Run: headless pygame with SDL's dummy video driver; simulated clock (each Clock.tick advances the game by its frame time, no real sleeping); random seed 0; keys injected as events and as key.get_pressed() state; mouse plan: one left click at the window centre at the start of phase 2, then a move to the lower-right quarter at the start of phase 3.
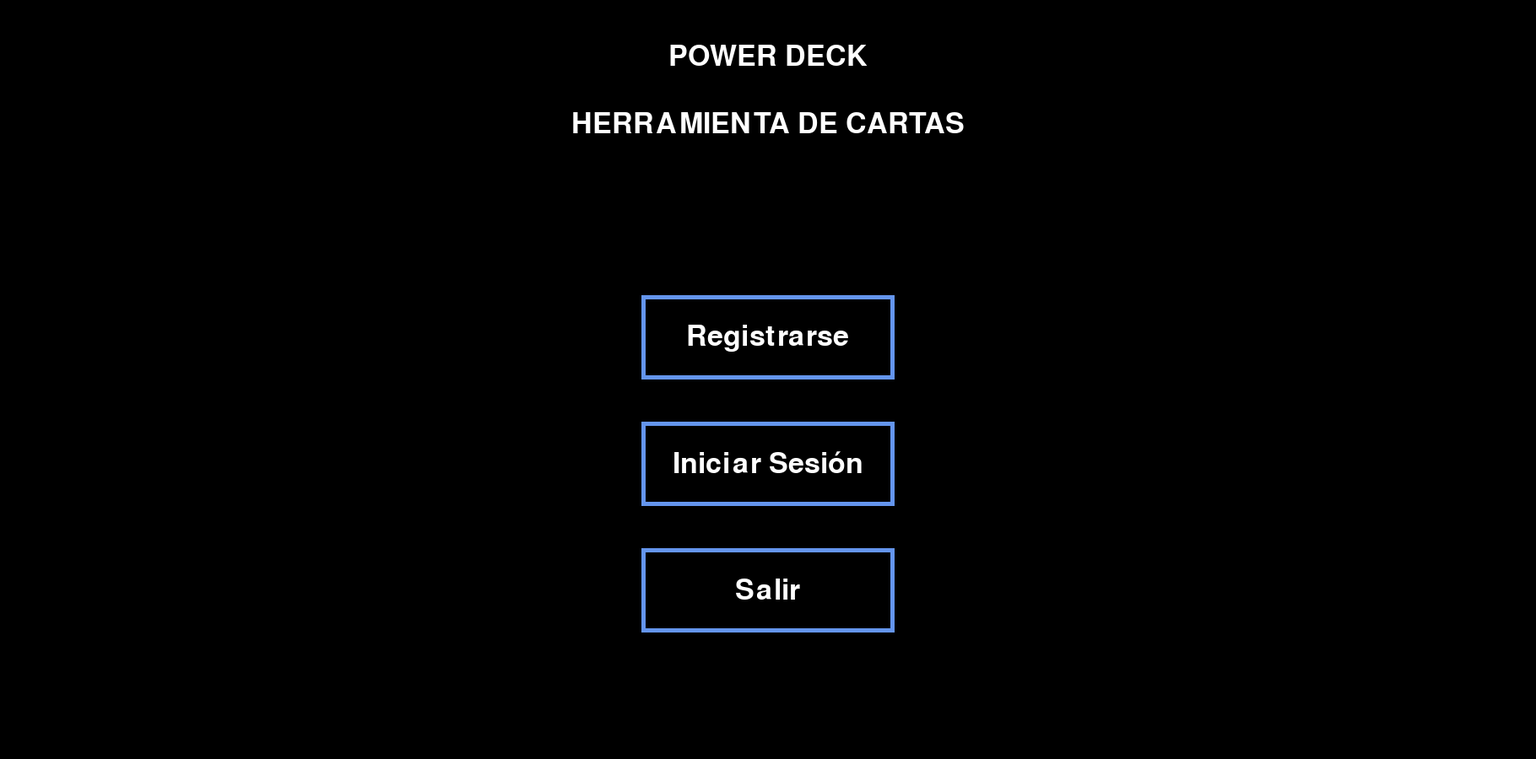
Frame 1 of 4 · flips 1–60 · no input
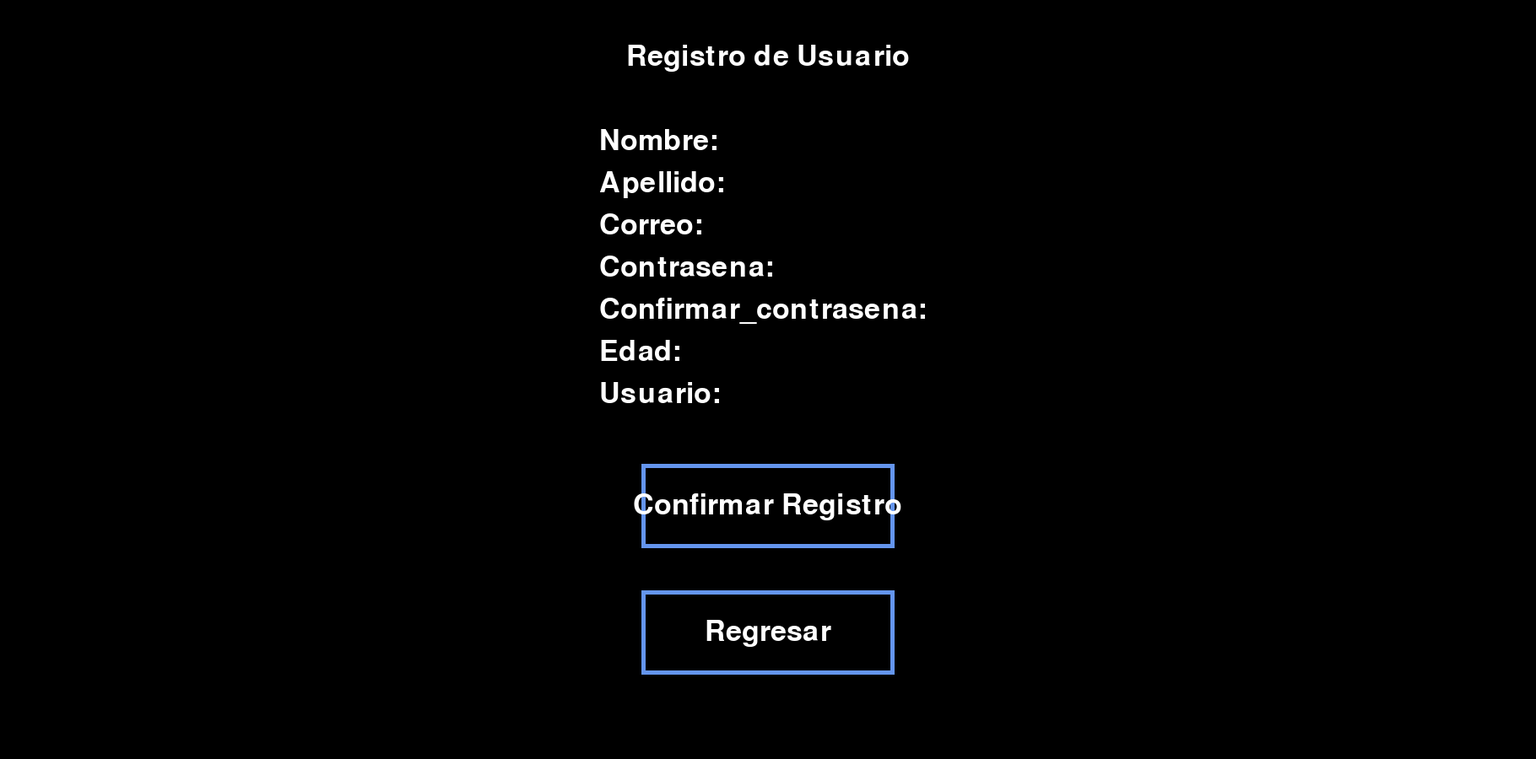
Frame 2 of 4 · flips 61–180 · clicked the window centre · tapped SPACE, RETURN · held RIGHT (→), D
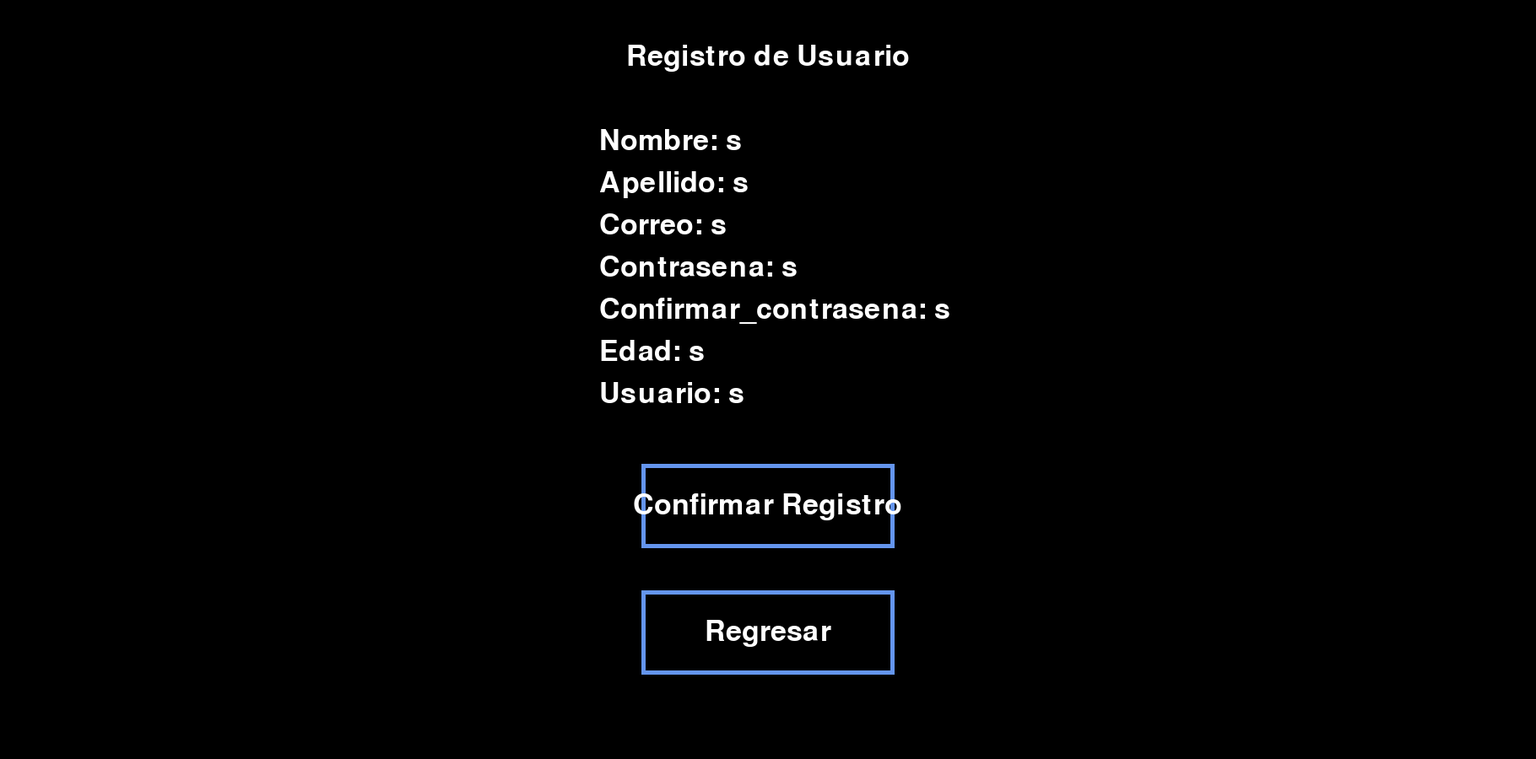
Frame 3 of 4 · flips 181–300 · moved the mouse to the lower-right quarter · held DOWN (↓), S
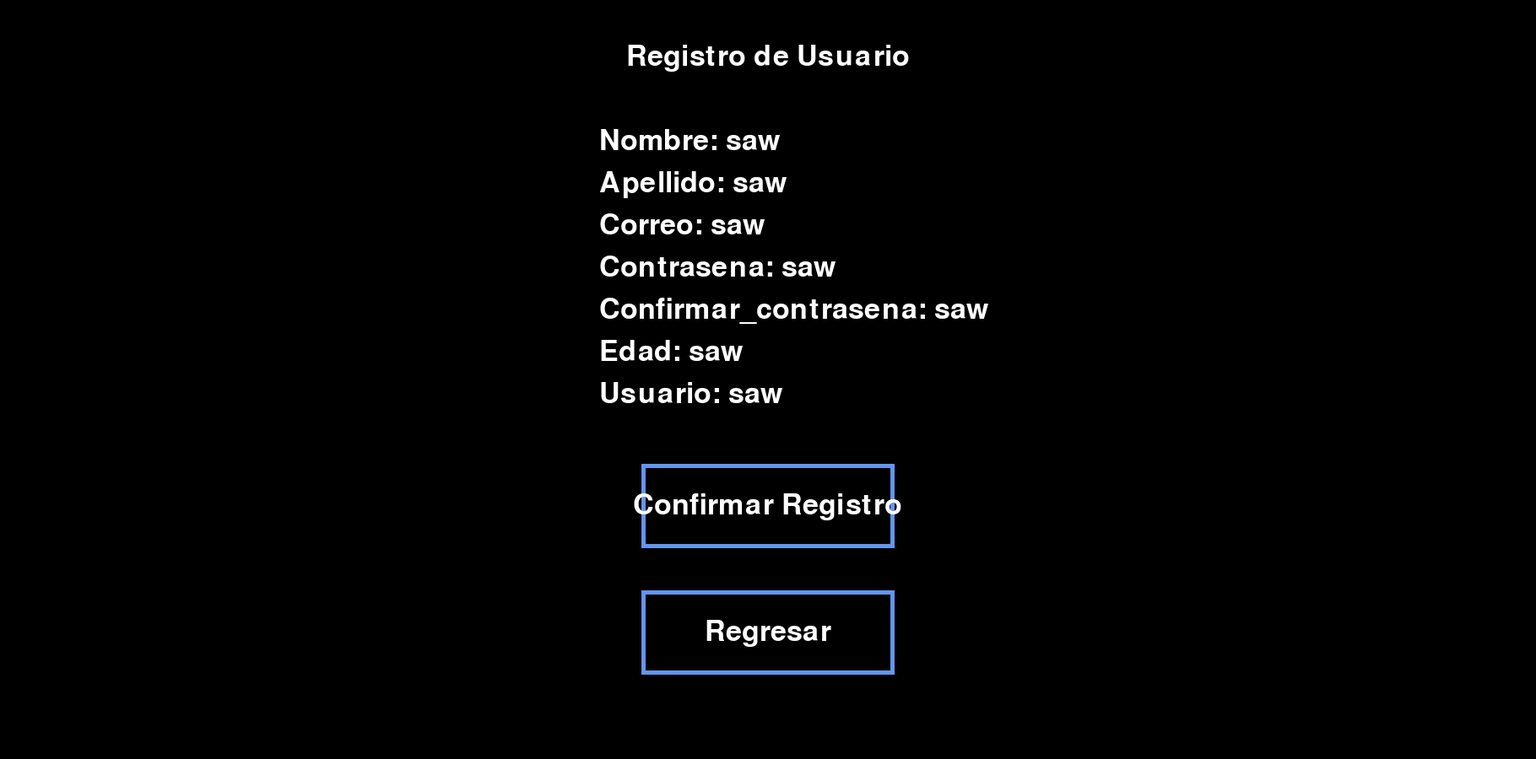
Frame 4 of 4 · flips 301–420 · held LEFT (←), A, UP (↑), W

The pygame program that drew these frames:

import pygame
import sys

def main():
    pygame.init()

    # Colores
    NEGRO = (0, 0, 0)
    BLANCO = (255, 255, 255)
    AZUL_CLARO = (100, 149, 237)

    ANCHO = 1820
    ALTO = 900

    # Crear la ventana
    ventana = pygame.display.set_mode((ANCHO, ALTO), pygame.RESIZABLE)
    pygame.display.set_caption('PowerDeck App')

    # Fuentes
    fuente_texto = pygame.font.Font(None, 50)

    # Variables de estado
    pantalla_actual = "principal"
    campos_texto = {
        "nombre": "",
        "apellido": "",
        "correo": "",
        "contrasena": "",
        "confirmar_contrasena": "",
        "edad": "",
        "usuario": ""
    }
    cursor_visible = True
    reloj = pygame.time.Clock()

    # Función para dibujar un botón
    def dibujar_boton(texto, x, y, ancho, alto, color_borde, color_fondo):
        pygame.draw.rect(ventana, color_fondo, (x, y, ancho, alto))
        pygame.draw.rect(ventana, color_borde, (x, y, ancho, alto), 5)
        ventana.blit(texto, (x + (ancho - texto.get_width()) // 2, y + (alto - texto.get_height()) // 2))

    # Funciones para mostrar cada pantalla
    def pantalla_principal():
        ventana.fill(NEGRO)
        titulo = fuente_texto.render('POWER DECK', True, BLANCO)
        subtitulo = fuente_texto.render('HERRAMIENTA DE CARTAS', True, BLANCO)
        ventana.blit(titulo, ((ANCHO - titulo.get_width()) // 2, 50))
        ventana.blit(subtitulo, ((ANCHO - subtitulo.get_width()) // 2, 130))

        dibujar_boton(fuente_texto.render('Registrarse', True, BLANCO), ANCHO // 2 - 150, ALTO // 2 - 100, 300, 100, AZUL_CLARO, NEGRO)
        dibujar_boton(fuente_texto.render('Iniciar Sesión', True, BLANCO), ANCHO // 2 - 150, ALTO // 2 + 50, 300, 100, AZUL_CLARO, NEGRO)
        dibujar_boton(fuente_texto.render('Salir', True, BLANCO), ANCHO // 2 - 150, ALTO // 2 + 200, 300, 100, AZUL_CLARO, NEGRO)

    def pantalla_registrar():
        ventana.fill(NEGRO)
        titulo = fuente_texto.render('Registro de Usuario', True, BLANCO)
        ventana.blit(titulo, ((ANCHO - titulo.get_width()) // 2, 50))

        # Dibujar campos de texto
        y_offset = 150
        for campo, valor in campos_texto.items():
            texto_campo = fuente_texto.render(f'{campo.capitalize()}: {valor}', True, BLANCO)
            ventana.blit(texto_campo, (ANCHO // 2 - 200, y_offset))
            y_offset += 50

        # Dibujar botones
        dibujar_boton(fuente_texto.render('Confirmar Registro', True, BLANCO), ANCHO // 2 - 150, ALTO // 2 + 100, 300, 100, AZUL_CLARO, NEGRO)
        dibujar_boton(fuente_texto.render('Regresar', True, BLANCO), ANCHO // 2 - 150, ALTO // 2 + 250, 300, 100, AZUL_CLARO, NEGRO)

    def pantalla_cartas_iniciales():
        ventana.fill(NEGRO)
        titulo = fuente_texto.render('Cartas Iniciales', True, BLANCO)
        ventana.blit(titulo, ((ANCHO - titulo.get_width()) // 2, 50))
        dibujar_boton(fuente_texto.render('Ingresar', True, BLANCO), ANCHO // 2 - 150, ALTO // 2, 300, 100, AZUL_CLARO, NEGRO)

    def pantalla_ingresar():
        ventana.fill(NEGRO)
        titulo = fuente_texto.render('Iniciar Sesión', True, BLANCO)
        ventana.blit(titulo, ((ANCHO - titulo.get_width()) // 2, 50))
        dibujar_boton(fuente_texto.render('Confirmar', True, BLANCO), ANCHO // 2 - 150, ALTO // 2, 300, 100, AZUL_CLARO, NEGRO)
        dibujar_boton(fuente_texto.render('Regresar', True, BLANCO), ANCHO // 2 - 150, ALTO // 2 + 150, 300, 100, AZUL_CLARO, NEGRO)

    # Bucle principal
    while True:
        for evento in pygame.event.get():
            if evento.type == pygame.QUIT:
                pygame.quit()
                sys.exit()

            if evento.type == pygame.MOUSEBUTTONDOWN:
                mouse_pos = pygame.mouse.get_pos()

                if pantalla_actual == "principal":
                    if ANCHO // 2 - 150 <= mouse_pos[0] <= ANCHO // 2 + 150:
                        if ALTO // 2 - 100 <= mouse_pos[1] <= ALTO // 2:
                            pantalla_actual = "registrar"
                        elif ALTO // 2 + 50 <= mouse_pos[1] <= ALTO // 2 + 150:
                            pantalla_actual = "ingresar"
                        elif ALTO // 2 + 200 <= mouse_pos[1] <= ALTO // 2 + 300:
                            pygame.quit()
                            sys.exit()

                elif pantalla_actual == "registrar":
                    if ANCHO // 2 - 150 <= mouse_pos[0] <= ANCHO // 2 + 150:
                        if ALTO // 2 + 100 <= mouse_pos[1] <= ALTO // 2 + 200:

                            pantalla_actual = "cartas_iniciales"
                        elif ALTO // 2 + 250 <= mouse_pos[1] <= ALTO // 2 + 350:
                            pantalla_actual = "principal"

                elif pantalla_actual == "cartas_iniciales":
                    if ANCHO // 2 - 150 <= mouse_pos[0] <= ANCHO // 2 + 150 and ALTO // 2 <= mouse_pos[1] <= ALTO // 2 + 100:
                        pantalla_actual = "ingresar"

                elif pantalla_actual == "ingresar":
                    if ANCHO // 2 - 150 <= mouse_pos[0] <= ANCHO // 2 + 150:
                        if ALTO // 2 <= mouse_pos[1] <= ALTO // 2 + 100:
                            pantalla_actual = "menu"
                        elif ALTO // 2 + 150 <= mouse_pos[1] <= ALTO // 2 + 250:
                            pantalla_actual = "principal"

            if evento.type == pygame.KEYDOWN:
                if pantalla_actual == "registrar":

                    for campo in campos_texto.keys():
                        if evento.unicode.isprintable() and len(campos_texto[campo]) < 20:
                            campos_texto[campo] += evento.unicode
                        elif evento.key == pygame.K_BACKSPACE:
                            campos_texto[campo] = campos_texto[campo][:-1]

        ventana.fill(NEGRO)

        if pantalla_actual == "principal":
            pantalla_principal()
        elif pantalla_actual == "registrar":
            pantalla_registrar()
        elif pantalla_actual == "cartas_iniciales":
            pantalla_cartas_iniciales()
        elif pantalla_actual == "ingresar":
            pantalla_ingresar()

        pygame.display.update()

if __name__ == "__main__":
    main()
